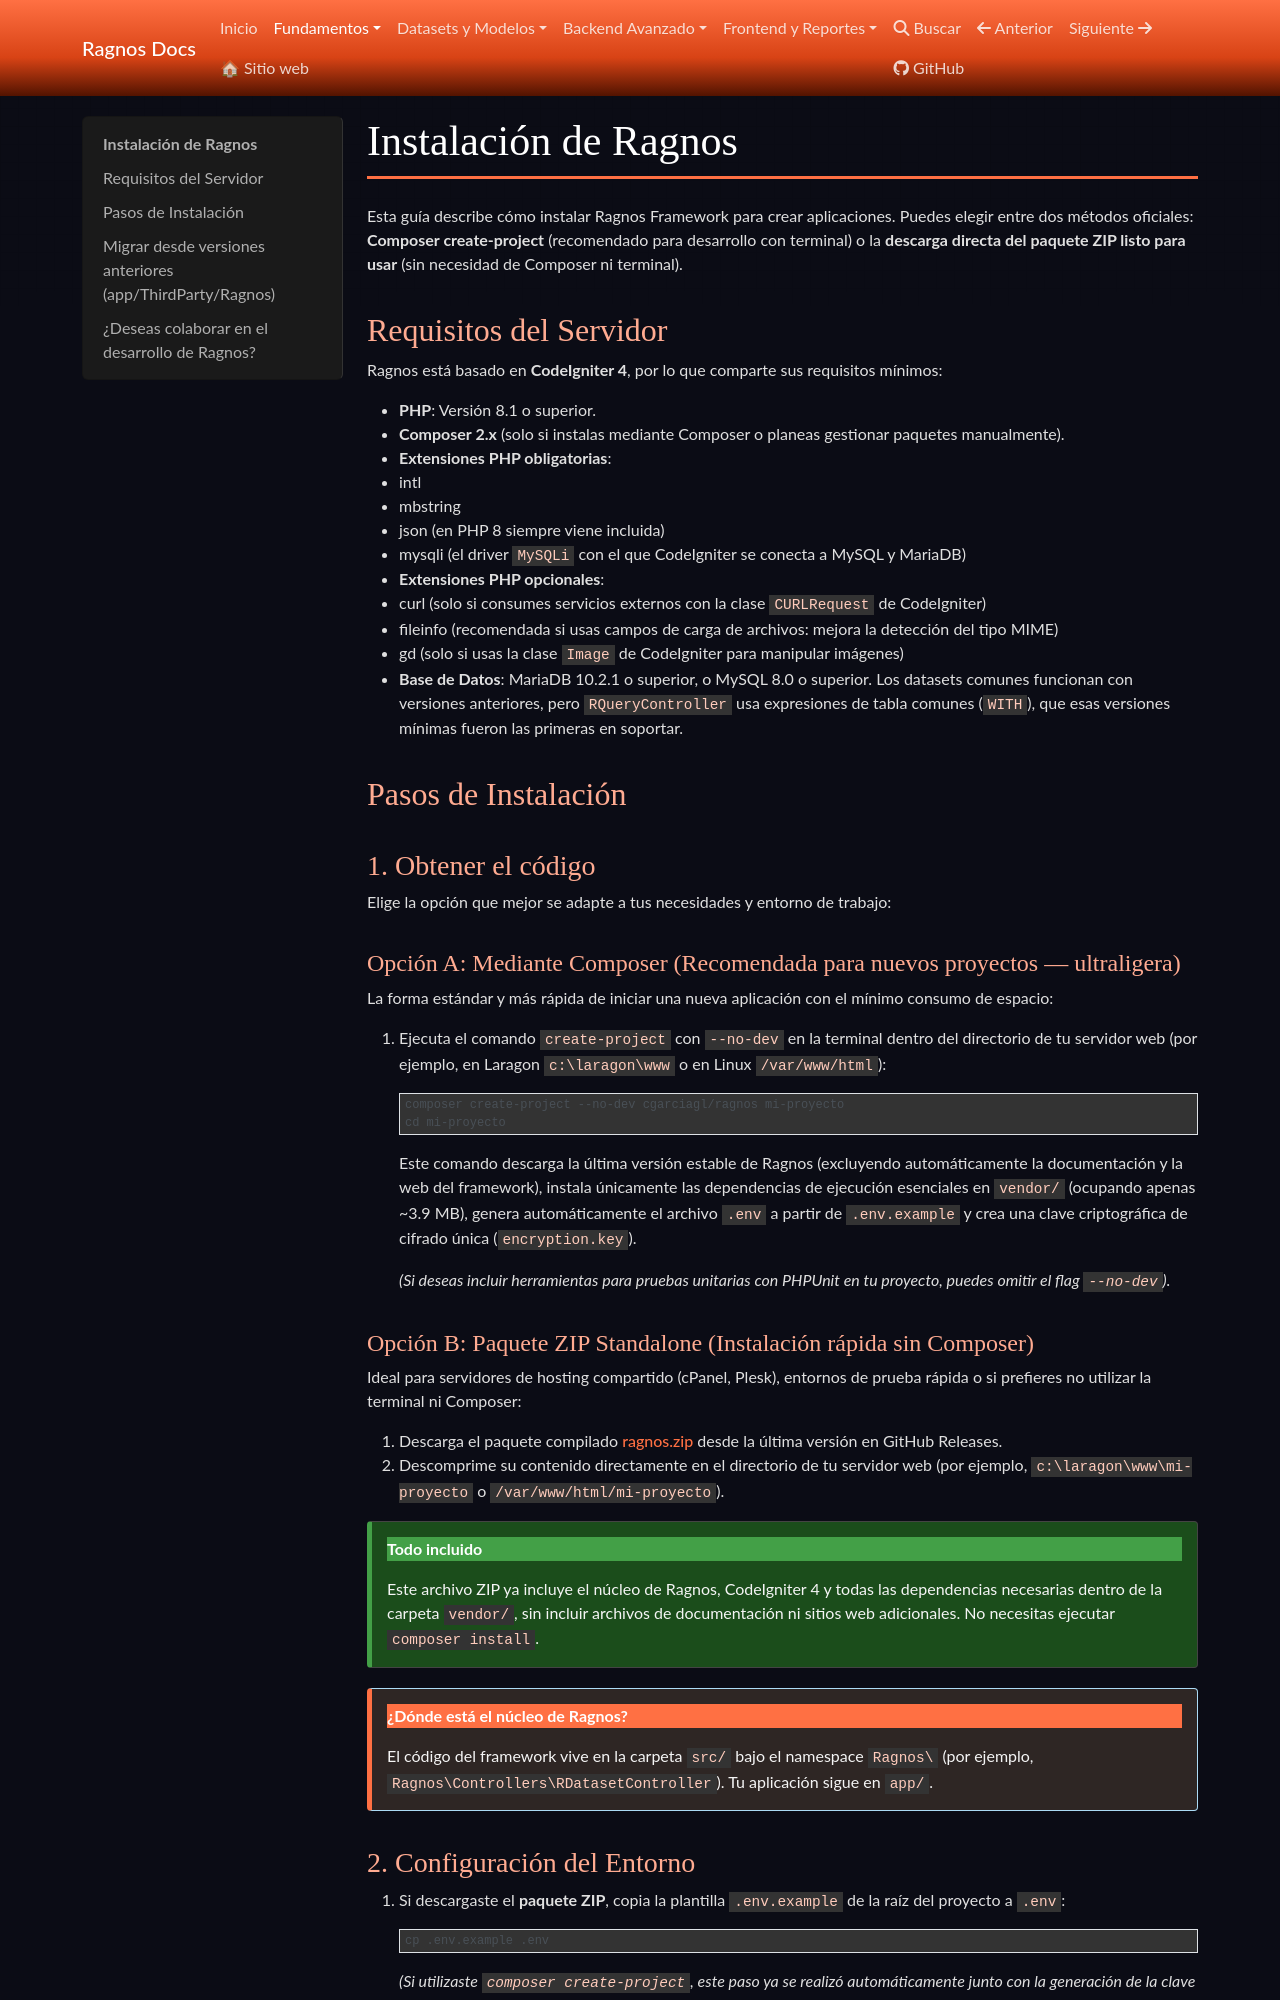

repository: cgarciagl/Ragnos · page: docs/fundamentos/instalacion/index.html · generator: mkdocs

# Instalación de Ragnos

Esta guía describe cómo instalar Ragnos Framework a partir de un archivo ZIP distribuido.

## Requisitos del Servidor

Ragnos está basado en **CodeIgniter 4**, por lo que comparte sus requisitos mínimos:

- **PHP**: Versión 7.4 o superior (se recomienda PHP 8.1+).
- **Extensiones PHP**:
  - intl
  - mbstring
  - json
  - mysqlnd (si usas MySQL/MariaDB)
  - curl
  - gd (opcional, para manipulación de imágenes)
- **Base de Datos**: MySQL (5.1+) o MariaDB.

## Pasos de Instalación

### 1. Descarga y Extracción

1. Descarga el archivo `.zip` con la última versión de Ragnos.
2. Extrae el contenido en el directorio de tu servidor web (por ejemplo, `c:\laragon\www\mi-proyecto` o `/var/www/html/mi-proyecto`).
3. Verifique que la carpeta `vendor` existe y contiene las dependencias. Ragnos ya incluye todas las librerías necesarias.
